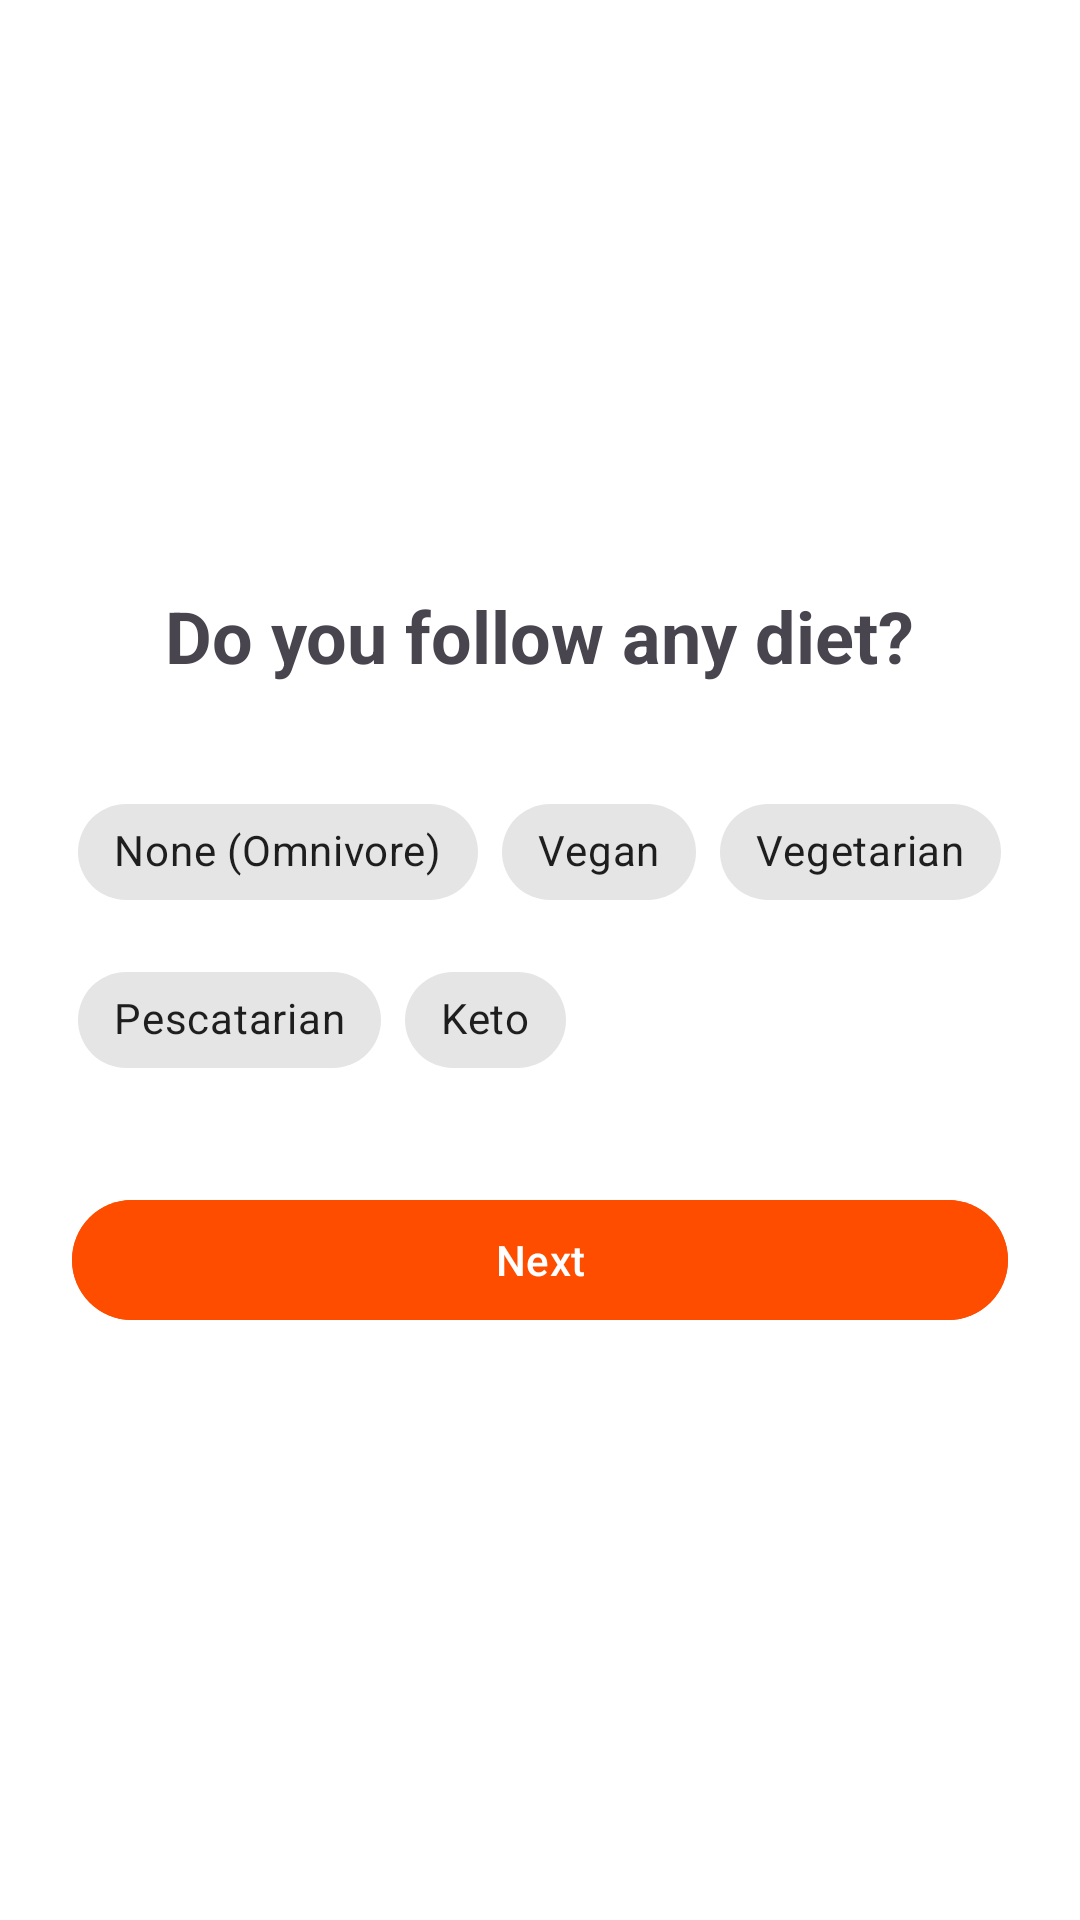

The Android layout XML behind this screen, and the referenced resources:
<!-- AndroidManifest.xml: application theme AppTheme -->
<!-- res/layout/fragment_onboarding_diet.xml -->
<?xml version="1.0" encoding="utf-8"?>
<LinearLayout xmlns:android="http://schemas.android.com/apk/res/android"
    xmlns:app="http://schemas.android.com/apk/res-auto"
    android:layout_width="match_parent"
    android:layout_height="match_parent"
    android:orientation="vertical"
    android:padding="24dp"
    android:gravity="center"> <TextView
    android:layout_width="wrap_content"
    android:layout_height="wrap_content"
    android:text="Do you follow any diet?"
    android:textSize="24sp"
    android:textStyle="bold"
    android:layout_marginBottom="32dp"/>

    <com.google.android.material.chip.ChipGroup
        android:id="@+id/chipGroupDiet"
        android:layout_width="wrap_content"
        android:layout_height="wrap_content"
        android:gravity="center"
        app:singleSelection="true">

        <com.google.android.material.chip.Chip
            style="@style/Widget.MaterialComponents.Chip.Choice"
            android:layout_width="wrap_content"
            android:layout_height="wrap_content"
            android:text="None (Omnivore)"/>
        <com.google.android.material.chip.Chip
            style="@style/Widget.MaterialComponents.Chip.Choice"
            android:layout_width="wrap_content"
            android:layout_height="wrap_content"
            android:text="Vegan"/>
        <com.google.android.material.chip.Chip
            style="@style/Widget.MaterialComponents.Chip.Choice"
            android:layout_width="wrap_content"
            android:layout_height="wrap_content"
            android:text="Vegetarian"/>
        <com.google.android.material.chip.Chip
            style="@style/Widget.MaterialComponents.Chip.Choice"
            android:layout_width="wrap_content"
            android:layout_height="wrap_content"
            android:text="Pescatarian"/>
        <com.google.android.material.chip.Chip
            style="@style/Widget.MaterialComponents.Chip.Choice"
            android:layout_width="wrap_content"
            android:layout_height="wrap_content"
            android:text="Keto"/>
    </com.google.android.material.chip.ChipGroup>

    <com.google.android.material.button.MaterialButton
        android:id="@+id/btnNext"
        android:layout_width="match_parent"
        android:layout_height="wrap_content"
        android:text="Next"
        android:layout_marginTop="32dp"
        android:backgroundTint="?attr/colorPrimary"/>

</LinearLayout>
<!-- resources referenced by this layout -->
<resources>
  <style name="AppTheme" parent="Theme.Material3.DayNight.NoActionBar">
          <item name="colorPrimary">@color/md_theme_primary</item>
          <item name="colorOnPrimary">@color/md_theme_onPrimary</item>
          <item name="colorPrimaryContainer">@color/md_theme_primaryContainer</item>
          <item name="colorOnPrimaryContainer">@color/md_theme_onPrimaryContainer</item>
          <item name="colorSecondary">@color/md_theme_secondary</item>
          <item name="colorOnSecondary">@color/md_theme_onSecondary</item>
          <item name="colorSecondaryContainer">@color/md_theme_secondaryContainer</item>
          <item name="colorOnSecondaryContainer">@color/md_theme_onSecondaryContainer</item>
          <item name="colorTertiary">@color/md_theme_tertiary</item>
          <item name="colorOnTertiary">@color/md_theme_onTertiary</item>
          <item name="colorTertiaryContainer">@color/md_theme_tertiaryContainer</item>
          <item name="colorOnTertiaryContainer">@color/md_theme_onTertiaryContainer</item>
          <item name="colorError">@color/md_theme_error</item>
          <item name="colorOnError">@color/md_theme_onError</item>
          <item name="colorErrorContainer">@color/md_theme_errorContainer</item>
          <item name="colorOnErrorContainer">@color/md_theme_onErrorContainer</item>
          <item name="android:colorBackground">@color/md_theme_background</item>
          <item name="colorOnBackground">@color/md_theme_onBackground</item>
          <item name="colorSurface">@color/md_theme_surface</item>
          <item name="colorOnSurface">@color/md_theme_onSurface</item>
          <item name="colorSurfaceVariant">@color/md_theme_surfaceVariant</item>
          <item name="colorOnSurfaceVariant">@color/md_theme_onSurfaceVariant</item>
          <item name="colorOutline">@color/md_theme_outline</item>
          <item name="colorOutlineVariant">@color/md_theme_outlineVariant</item>
          <item name="colorSurfaceInverse">@color/md_theme_inverseSurface</item>
          <item name="colorOnSurfaceInverse">@color/md_theme_inverseOnSurface</item>
          <item name="colorPrimaryInverse">@color/md_theme_inversePrimary</item>
      </style>
  <color name="md_theme_primary">#FF4D00</color>
  <color name="md_theme_onPrimary">#FFFFFF</color>
  <color name="md_theme_primaryContainer">#FFDBCF</color>
  <color name="md_theme_onPrimaryContainer">#3E0500</color>
  <color name="md_theme_secondary">#FF4D00</color>
  <color name="md_theme_onSecondary">#FFFFFF</color>
  <color name="md_theme_secondaryContainer">#FFDBCF</color>
  <color name="md_theme_onSecondaryContainer">#3E0500</color>
  <color name="md_theme_tertiary">#7D5260</color>
  <color name="md_theme_onTertiary">#FFFFFF</color>
  <color name="md_theme_tertiaryContainer">#FFD8E4</color>
  <color name="md_theme_onTertiaryContainer">#31111D</color>
  <color name="md_theme_error">#BA1A1A</color>
  <color name="md_theme_onError">#FFFFFF</color>
  <color name="md_theme_errorContainer">#FFDAD6</color>
  <color name="md_theme_onErrorContainer">#410002</color>
  <color name="md_theme_background">#FFFFFF</color>
  <color name="md_theme_onBackground">#000000</color>
  <color name="md_theme_surface">#FFFFFF</color>
  <color name="md_theme_onSurface">#000000</color>
  <color name="md_theme_surfaceVariant">#F5F5F5</color>
  <color name="md_theme_onSurfaceVariant">#534341</color>
  <color name="md_theme_outline">#857370</color>
  <color name="md_theme_outlineVariant">#D8C2BE</color>
  <color name="md_theme_inverseSurface">#362F2D</color>
  <color name="md_theme_inverseOnSurface">#FBEEEB</color>
  <color name="md_theme_inversePrimary">#FFB59D</color>
</resources>
